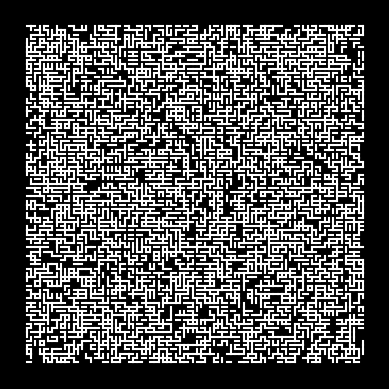

Recreate this plot in Python.
import numpy as np
import matplotlib.pyplot as plt
import random

width = 80
heigth = 80

dots = np.arange(width*heigth).reshape(heigth, width)

verticalProb = 0.4 # Probability of formation of a wall between two consecutive vertical nodes
horizontalProb = 0.5

verticalWalls = []
horizontalWalls = []

def vertical(dots):
    for rows in dots:
        for i in rows:
            if list(rows).index(i) + 1 < width: # For end points
                prob = random.random()
                if prob > 1 - verticalProb:
                    verticalWalls.append((i, i+1))

def horizontal(dots):
    for rows in dots:
        for i in rows:
            if i < len(dots.flatten()) - width: # For last row
                prob = random.random()
                if prob > 1 - horizontalProb:
                    horizontalWalls.append((i, i+heigth))

vertical(dots)
horizontal(dots)

def n2Coords(t, matrix): # use np.meshgrid?
    a, b = t
    x = np.where(matrix == a)
    y = np.where(matrix == b)
    coords = [list(zip(x[0], x[1])),  list(zip(y[0], y[1]))]
    return coords

verticals = []

plt.figure(facecolor="black")
ax = plt.axes()
ax.set_aspect("equal")
ax.set_facecolor("black")
ax.axis("off")

for wall in verticalWalls:
    verticals.append(n2Coords(wall, dots))

for wall in verticals:
    ax.plot([wall[0][0][0], wall[1][0][0]], [wall[0][0][1], wall[1][0][1]], "w")

horizontals = []
for wall in horizontalWalls:
    horizontals.append(n2Coords(wall, dots))

for wall in horizontals:
    ax.plot([wall[0][0][0], wall[1][0][0]], [wall[0][0][1], wall[1][0][1]], "w")

plt.show()

